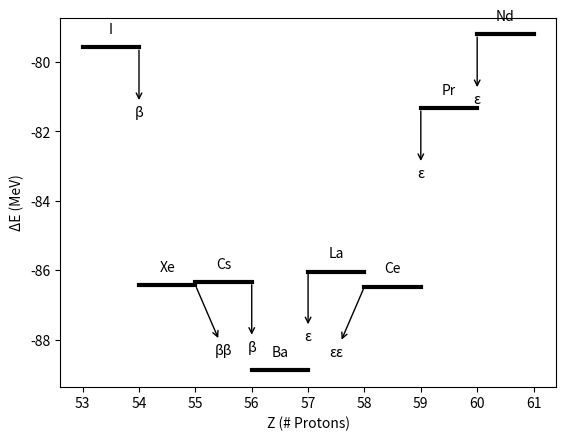

This figure's Python source:
import matplotlib.pyplot

Levels = [
('Sn', 50, -56.2990, 'beta'),
('Sb', 51, -64.5250, 'beta'),
('Te', 52, -74.4790, 'beta'),
('I', 53, -79.5721, 'beta'),
('Xe', 54, -86.4291, 'betabeta'),
('Cs', 55, -86.3390, 'beta'),
('Ba', 56, -88.8872, None),
('La', 57, -86.0369, 'ec'),
('Ce', 58, -86.4736, 'ecec'),
('Pr', 59, -81.3289, 'ec'),
('Nd', 60, -79.1992, 'ec'),
('Pm', 61, -71.1979, 'ec'),
('Sm', 62, -66.8108, 'ec'),
('Eu', 63, -56.1040, 'ec'),
('Gd', 64, -48.9220, 'ec'),
('Tb', 65, -35.8900, 'ec')
]

def GetEntryForAtom(atom):
    for i in range(len(Levels)):
        if Levels[i][0] == atom: return i
def GetEntryForZ(z):
    for i in range(len(Levels)):
        if Levels[i][1] == z: return i

UpperLimit = -75

vals = []

for level in Levels:
    if level[2] > UpperLimit: continue
    vals.append([float(level[1]), float(level[1])+1])
    vals.append([level[2], level[2]])

vals_tuple = tuple(vals)

matplotlib.pyplot.plot(*vals_tuple, color='black', lw=3)

for level in Levels:
    if level[2] > UpperLimit: continue
    matplotlib.pyplot.annotate(level[0],
                               (float(level[1]) + 0.5, level[2] + 0.4),
                               ha = "center")

    if level[3] == 'beta':
        entryOfDaughter = GetEntryForZ(level[1]+1)
        matplotlib.pyplot.annotate(u'\u03B2',
                                   (float(level[1]) + 1, level[2]),
                                   xytext = (float(level[1] + 1 + Levels[entryOfDaughter][1])/2, level[2] - 2),
                                   arrowprops = dict(arrowstyle="<-"),
                                   ha = "center")

    if level[3] == 'betabeta':
        entryOfDaughter = GetEntryForZ(level[1]+2)
        matplotlib.pyplot.annotate(u'\u03B2\u03B2',
                                   (float(level[1]) + 1, level[2]),
                                   xytext = (float(level[1] + 1 + Levels[entryOfDaughter][1])/2, level[2] - 2),
                                   arrowprops = dict(arrowstyle="<-"),
                                   ha = "center")

    if level[3] == 'ec':
        entryOfDaughter = GetEntryForZ(level[1]-1)
        matplotlib.pyplot.annotate(u'\u03B5',
                                   (float(level[1]), level[2]),
                                   xytext = (float(level[1] + Levels[entryOfDaughter][1] + 1)/2, level[2] - 2),
                                   arrowprops = dict(arrowstyle="<-"),
                                   ha = "center")

    if level[3] == 'ecec':
        entryOfDaughter = GetEntryForZ(level[1]-2)
        matplotlib.pyplot.annotate(u'\u03B5\u03B5',
                                   (float(level[1]), level[2]),
                                   xytext = (float(level[1] + Levels[entryOfDaughter][1] + 1)/2, level[2] - 2),
                                   arrowprops = dict(arrowstyle="<-"),
                                   ha = "center")

matplotlib.pyplot.xlabel('Z (# Protons)')
matplotlib.pyplot.ylabel(u'\u0394E (MeV)')
matplotlib.pyplot.savefig('LevelDiagram.png')




